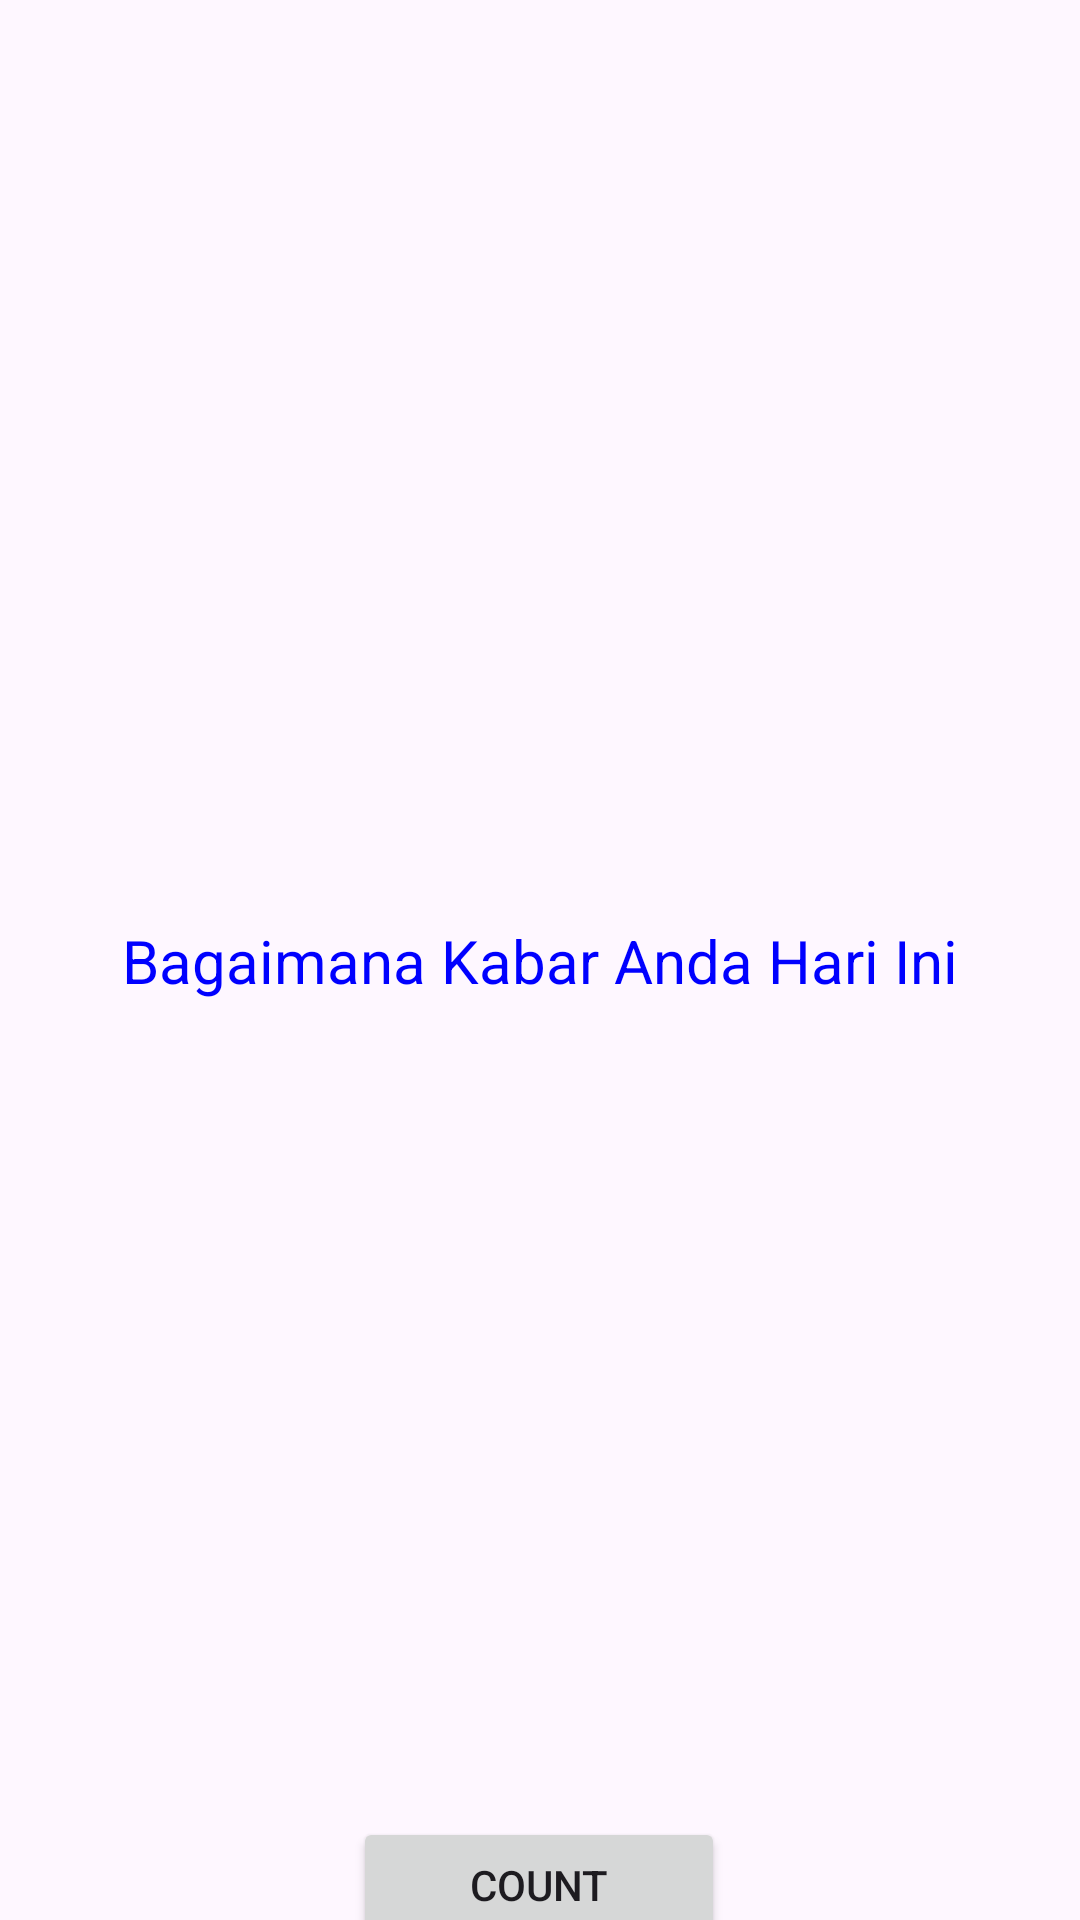

Write the Android layout XML for this screen, with the resource values it uses.
<!-- AndroidManifest.xml: application theme Theme.HelloappTI22A1 -->
<!-- res/layout/activity_main.xml -->
<?xml version="1.0" encoding="utf-8"?>
<androidx.constraintlayout.widget.ConstraintLayout xmlns:android="http://schemas.android.com/apk/res/android"
    xmlns:app="http://schemas.android.com/apk/res-auto"
    xmlns:tools="http://schemas.android.com/tools"
    android:layout_width="match_parent"
    android:layout_height="match_parent"
    tools:context="com.hello.MainActivity">

    <TextView
        android:id="@+id/text_header"
        android:layout_width="wrap_content"
        android:layout_height="wrap_content"
        android:text="@string/apakabar"
        android:textColor="@color/Biru"
        android:textSize="20dp"
        app:layout_constraintBottom_toBottomOf="parent"
        app:layout_constraintEnd_toEndOf="parent"
        app:layout_constraintStart_toStartOf="parent"
        app:layout_constraintTop_toTopOf="parent" />

    <Button
        android:id="@+id/button_move_activity"
        android:layout_width="124dp"
        android:layout_height="45dp"
        android:layout_marginTop="272dp"
        android:text="Count"
        app:layout_constraintEnd_toEndOf="parent"
        app:layout_constraintHorizontal_bias="0.498"
        app:layout_constraintStart_toStartOf="parent"
        app:layout_constraintTop_toBottomOf="@+id/text_header" />



</androidx.constraintlayout.widget.ConstraintLayout>
<!-- resources referenced by this layout -->
<resources>
  <color name="Biru">#0000FF</color>
  <string name="apakabar">Bagaimana Kabar Anda Hari Ini</string>
  <style name="Theme.HelloappTI22A1" parent="Base.Theme.HelloappTI22A1">
      <item name="colorPrimary">@color/colorPrimary</item>
      <item name="colorPrimaryDark">@color/colorPrimaryDark</item>
      <item name="colorAccent">@color/colorAccent</item>
      </style>
  <style name="Base.Theme.HelloappTI22A1" parent="Theme.Material3.DayNight.NoActionBar">
          
          
      </style>
  <color name="colorPrimary">#3F51B5</color>
  <color name="colorPrimaryDark">#303F9F</color>
  <color name="colorAccent">#FF4081</color>
</resources>
